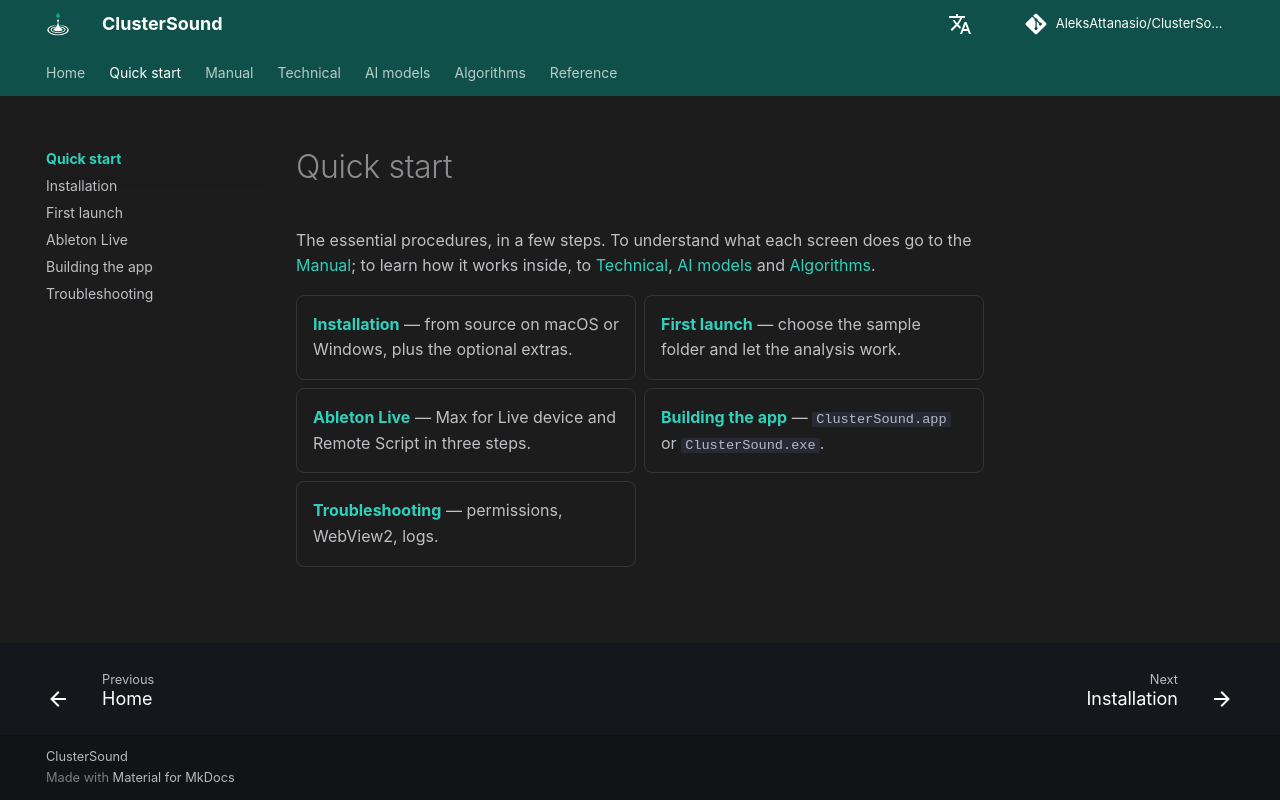

repository: AleksAttanasio/ClusterSound · page: guide/index.html · generator: mkdocs

# Quick start

The essential procedures, in a few steps. To understand what each screen does go to the [Manual](../manual/index.md);
to learn how it works inside, to [Technical](../technical/index.md), [AI models](../ai/index.md) and
[Algorithms](../algorithms/index.md).

<div class="grid cards" markdown>

- **[Installation](installation.md)** — from source on macOS or Windows, plus the optional extras.
- **[First launch](first-launch.md)** — choose the sample folder and let the analysis work.
- **[Ableton Live](ableton-live.md)** — Max for Live device and Remote Script in three steps.
- **[Building the app](build.md)** — `ClusterSound.app` or `ClusterSound.exe`.
- **[Troubleshooting](troubleshooting.md)** — permissions, WebView2, logs.

</div>
